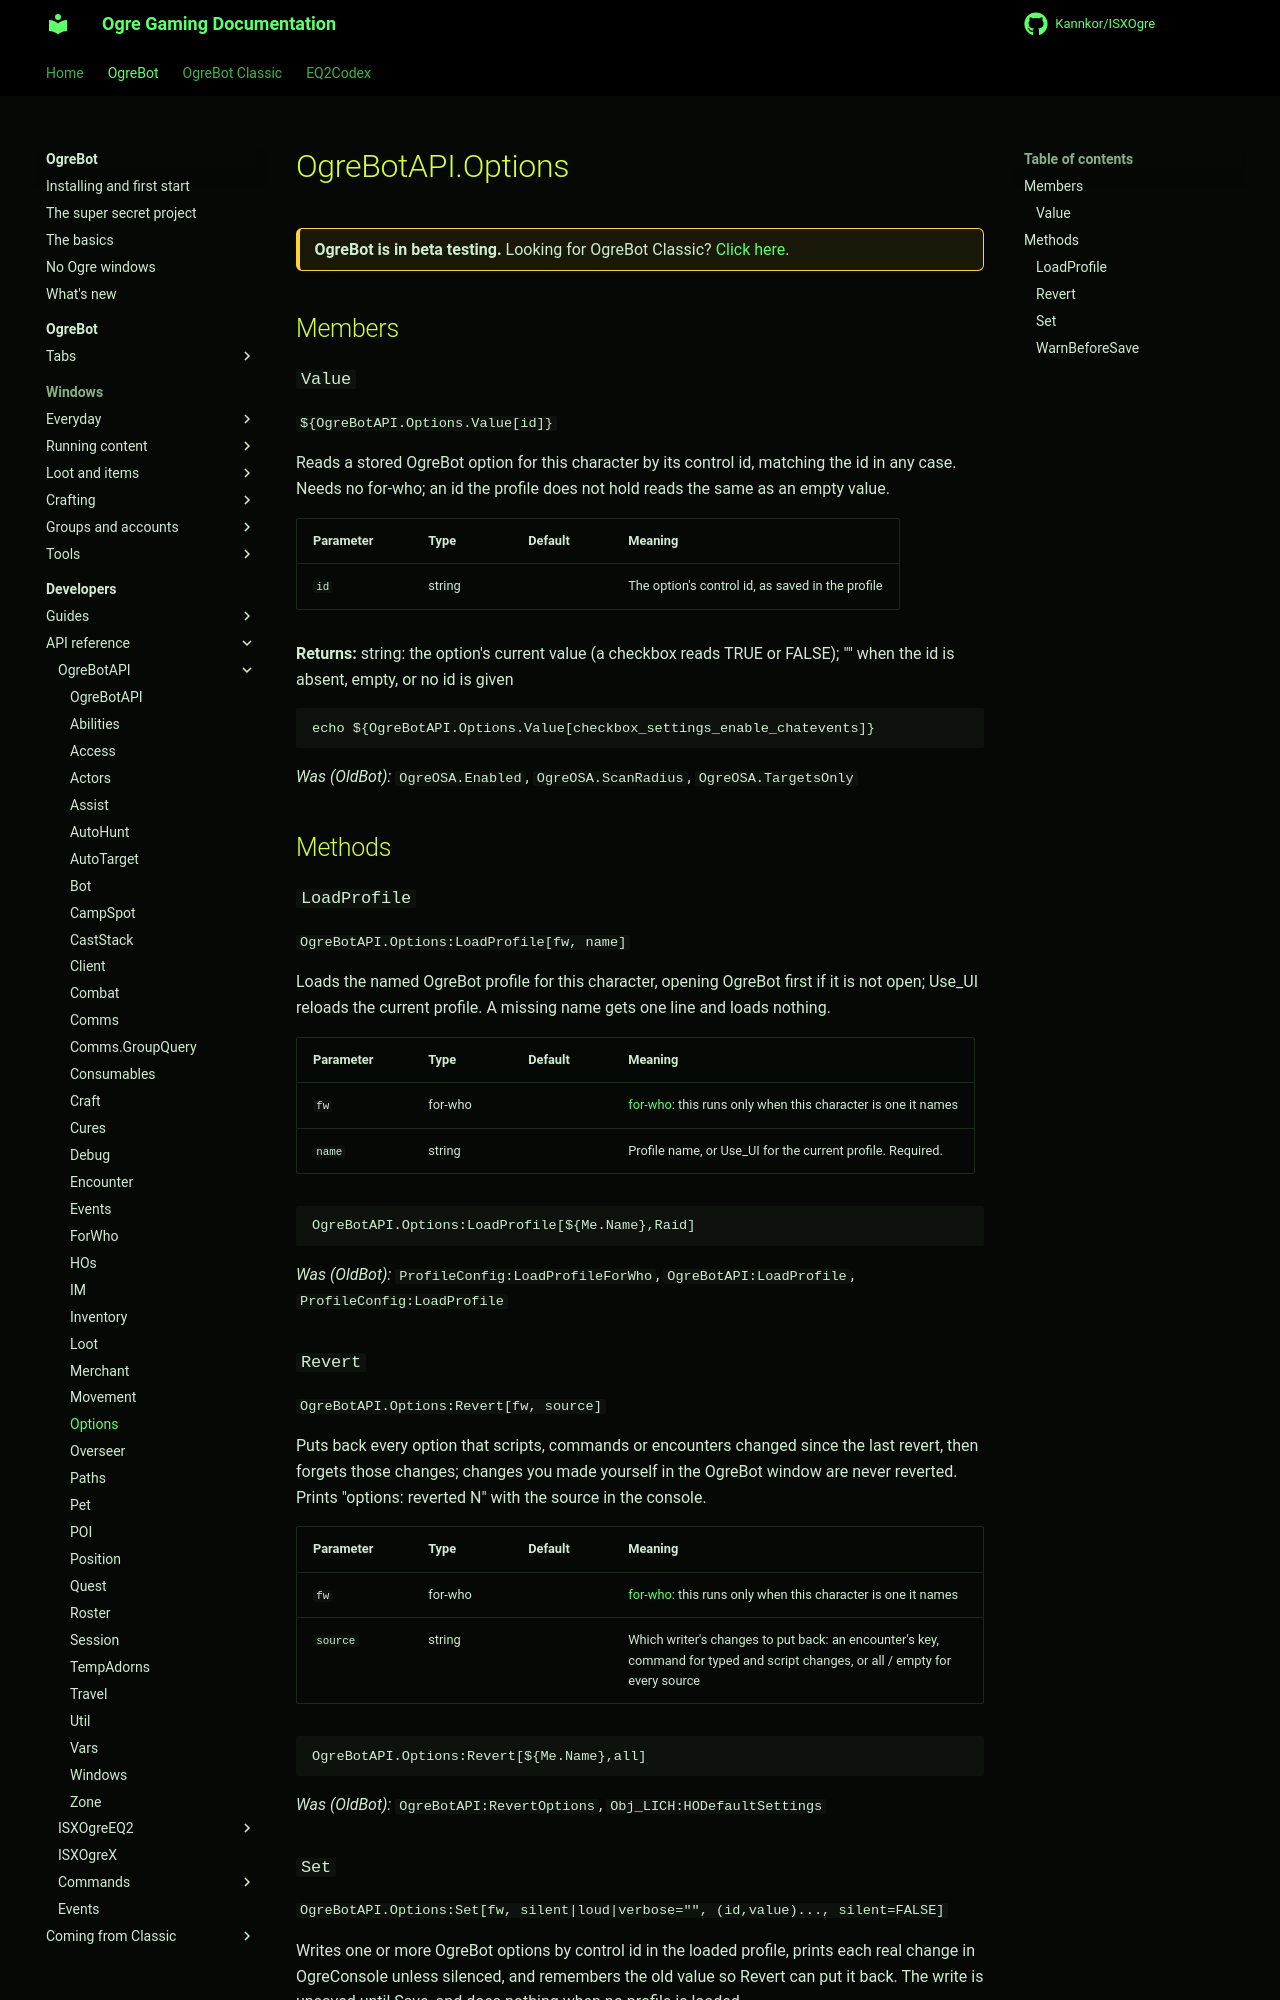

repository: Kannkor/ISXOgre · page: EQ2/bot/developer/api/ogrebotapi/Options/index.html · generator: mkdocs

# OgreBotAPI.Options

<div class="ogre-beta" markdown>
**OgreBot is in beta testing.** Looking for OgreBot Classic? [Click here](../../../../index.md).
</div>

## Members

### `Value`

`${OgreBotAPI.Options.Value[id]}`

Reads a stored OgreBot option for this character by its control id, matching the id in any case. Needs no for-who; an id the profile does not hold reads the same as an empty value.

| Parameter | Type | Default | Meaning |
|---|---|---|---|
| `id` | string |  | The option's control id, as saved in the profile |

**Returns:** string: the option's current value (a checkbox reads TRUE or FALSE); "" when the id is absent, empty, or no id is given

```text
echo ${OgreBotAPI.Options.Value[checkbox_settings_enable_chatevents]}
```

*Was (OldBot):* `OgreOSA.Enabled`, `OgreOSA.ScanRadius`, `OgreOSA.TargetsOnly`

## Methods

### `LoadProfile`

`OgreBotAPI.Options:LoadProfile[fw, name]`

Loads the named OgreBot profile for this character, opening OgreBot first if it is not open; Use_UI reloads the current profile. A missing name gets one line and loads nothing.

| Parameter | Type | Default | Meaning |
|---|---|---|---|
| `fw` | for-who |  | [for-who](ForWho.md): this runs only when this character is one it names |
| `name` | string |  | Profile name, or Use_UI for the current profile. Required. |

```text
OgreBotAPI.Options:LoadProfile[${Me.Name},Raid]
```

*Was (OldBot):* `ProfileConfig:LoadProfileForWho`, `OgreBotAPI:LoadProfile`, `ProfileConfig:LoadProfile`

### `Revert`

`OgreBotAPI.Options:Revert[fw, source]`

Puts back every option that scripts, commands or encounters changed since the last revert, then forgets those changes; changes you made yourself in the OgreBot window are never reverted. Prints "options: reverted N" with the source in the console.

| Parameter | Type | Default | Meaning |
|---|---|---|---|
| `fw` | for-who |  | [for-who](ForWho.md): this runs only when this character is one it names |
| `source` | string |  | Which writer's changes to put back: an encounter's key, command for typed and script changes, or all / empty for every source |

```text
OgreBotAPI.Options:Revert[${Me.Name},all]
```

*Was (OldBot):* `OgreBotAPI:RevertOptions`, `Obj_LICH:HODefaultSettings`
